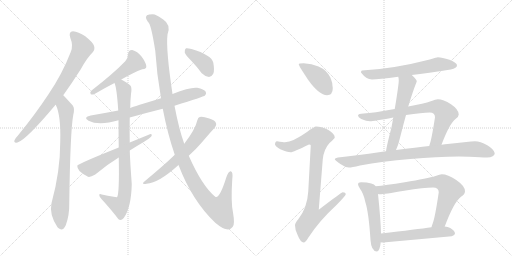
t = 0.00 s
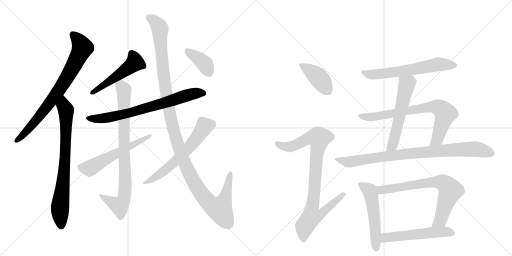
t = 2.92 s
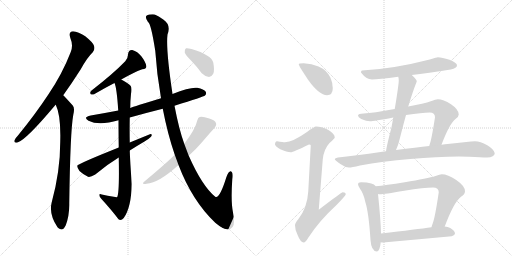
t = 5.84 s
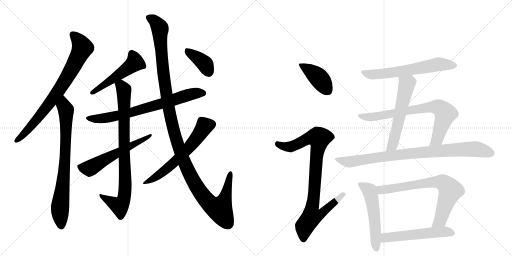
t = 8.76 s
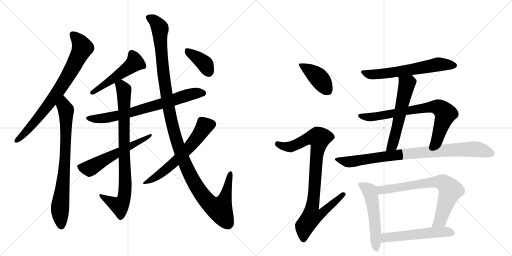
t = 11.69 s
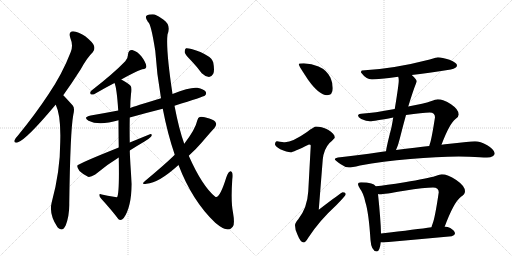
t = 14.61 s

The animated SVG that drew these frames (rendered in a browser with its animation timeline set to each time). Animation: 18 CSS @keyframes rules; one cycle of 14.61 s.

<svg version="1.1" viewBox="0 0 2048 1024" xmlns="http://www.w3.org/2000/svg">
  <g stroke="lightgray" stroke-dasharray="1,1" stroke-width="1" transform="scale(4, 4)">
    <line x1="0" y1="0" x2="256" y2="256"></line>
    <line x1="256" y1="0" x2="0" y2="256"></line>
    <line x1="128" y1="0" x2="128" y2="256"></line>
    <line x1="0" y1="128" x2="256" y2="128"></line>
    <line x1="256" y1="0" x2="512" y2="256"></line>
    <line x1="512" y1="0" x2="256" y2="256"></line>
    <line x1="384" y1="0" x2="384" y2="256"></line>
    <line x1="256" y1="128" x2="512" y2="128"></line>
  </g>
<g transform="scale(1, -1) translate(0, -850)">
   <style type="text/css">
    @keyframes keyframes0 {
      from {
       stroke: black;
       stroke-dashoffset: 774;
       stroke-width: 128;
       }
       72% {
       animation-timing-function: step-end;
       stroke: black;
       stroke-dashoffset: 0;
       stroke-width: 128;
       }
       to {
       stroke: black;
       stroke-width: 1024;
       }
       }
       #make-me-a-hanzi-animation-0 {
         animation: keyframes0 0.879883s both;
         animation-delay: 0.000000s;
         animation-timing-function: linear;
       }
    @keyframes keyframes1 {
      from {
       stroke: black;
       stroke-dashoffset: 772;
       stroke-width: 128;
       }
       72% {
       animation-timing-function: step-end;
       stroke: black;
       stroke-dashoffset: 0;
       stroke-width: 128;
       }
       to {
       stroke: black;
       stroke-width: 1024;
       }
       }
       #make-me-a-hanzi-animation-1 {
         animation: keyframes1 0.878255s both;
         animation-delay: 0.879883s;
         animation-timing-function: linear;
       }
    @keyframes keyframes2 {
      from {
       stroke: black;
       stroke-dashoffset: 502;
       stroke-width: 128;
       }
       62% {
       animation-timing-function: step-end;
       stroke: black;
       stroke-dashoffset: 0;
       stroke-width: 128;
       }
       to {
       stroke: black;
       stroke-width: 1024;
       }
       }
       #make-me-a-hanzi-animation-2 {
         animation: keyframes2 0.658529s both;
         animation-delay: 1.758138s;
         animation-timing-function: linear;
       }
    @keyframes keyframes3 {
      from {
       stroke: black;
       stroke-dashoffset: 727;
       stroke-width: 128;
       }
       70% {
       animation-timing-function: step-end;
       stroke: black;
       stroke-dashoffset: 0;
       stroke-width: 128;
       }
       to {
       stroke: black;
       stroke-width: 1024;
       }
       }
       #make-me-a-hanzi-animation-3 {
         animation: keyframes3 0.841634s both;
         animation-delay: 2.416667s;
         animation-timing-function: linear;
       }
    @keyframes keyframes4 {
      from {
       stroke: black;
       stroke-dashoffset: 852;
       stroke-width: 128;
       }
       73% {
       animation-timing-function: step-end;
       stroke: black;
       stroke-dashoffset: 0;
       stroke-width: 128;
       }
       to {
       stroke: black;
       stroke-width: 1024;
       }
       }
       #make-me-a-hanzi-animation-4 {
         animation: keyframes4 0.943359s both;
         animation-delay: 3.258301s;
         animation-timing-function: linear;
       }
    @keyframes keyframes5 {
      from {
       stroke: black;
       stroke-dashoffset: 572;
       stroke-width: 128;
       }
       65% {
       animation-timing-function: step-end;
       stroke: black;
       stroke-dashoffset: 0;
       stroke-width: 128;
       }
       to {
       stroke: black;
       stroke-width: 1024;
       }
       }
       #make-me-a-hanzi-animation-5 {
         animation: keyframes5 0.715495s both;
         animation-delay: 4.201660s;
         animation-timing-function: linear;
       }
    @keyframes keyframes6 {
      from {
       stroke: black;
       stroke-dashoffset: 1256;
       stroke-width: 128;
       }
       80% {
       animation-timing-function: step-end;
       stroke: black;
       stroke-dashoffset: 0;
       stroke-width: 128;
       }
       to {
       stroke: black;
       stroke-width: 1024;
       }
       }
       #make-me-a-hanzi-animation-6 {
         animation: keyframes6 1.272135s both;
         animation-delay: 4.917155s;
         animation-timing-function: linear;
       }
    @keyframes keyframes7 {
      from {
       stroke: black;
       stroke-dashoffset: 608;
       stroke-width: 128;
       }
       66% {
       animation-timing-function: step-end;
       stroke: black;
       stroke-dashoffset: 0;
       stroke-width: 128;
       }
       to {
       stroke: black;
       stroke-width: 1024;
       }
       }
       #make-me-a-hanzi-animation-7 {
         animation: keyframes7 0.744792s both;
         animation-delay: 6.189290s;
         animation-timing-function: linear;
       }
    @keyframes keyframes8 {
      from {
       stroke: black;
       stroke-dashoffset: 384;
       stroke-width: 128;
       }
       56% {
       animation-timing-function: step-end;
       stroke: black;
       stroke-dashoffset: 0;
       stroke-width: 128;
       }
       to {
       stroke: black;
       stroke-width: 1024;
       }
       }
       #make-me-a-hanzi-animation-8 {
         animation: keyframes8 0.562500s both;
         animation-delay: 6.934082s;
         animation-timing-function: linear;
       }
    @keyframes keyframes9 {
      from {
       stroke: black;
       stroke-dashoffset: 410;
       stroke-width: 128;
       }
       57% {
       animation-timing-function: step-end;
       stroke: black;
       stroke-dashoffset: 0;
       stroke-width: 128;
       }
       to {
       stroke: black;
       stroke-width: 1024;
       }
       }
       #make-me-a-hanzi-animation-9 {
         animation: keyframes9 0.583659s both;
         animation-delay: 7.496582s;
         animation-timing-function: linear;
       }
    @keyframes keyframes10 {
      from {
       stroke: black;
       stroke-dashoffset: 921;
       stroke-width: 128;
       }
       75% {
       animation-timing-function: step-end;
       stroke: black;
       stroke-dashoffset: 0;
       stroke-width: 128;
       }
       to {
       stroke: black;
       stroke-width: 1024;
       }
       }
       #make-me-a-hanzi-animation-10 {
         animation: keyframes10 0.999512s both;
         animation-delay: 8.080241s;
         animation-timing-function: linear;
       }
    @keyframes keyframes11 {
      from {
       stroke: black;
       stroke-dashoffset: 623;
       stroke-width: 128;
       }
       67% {
       animation-timing-function: step-end;
       stroke: black;
       stroke-dashoffset: 0;
       stroke-width: 128;
       }
       to {
       stroke: black;
       stroke-width: 1024;
       }
       }
       #make-me-a-hanzi-animation-11 {
         animation: keyframes11 0.756999s both;
         animation-delay: 9.079753s;
         animation-timing-function: linear;
       }
    @keyframes keyframes12 {
      from {
       stroke: black;
       stroke-dashoffset: 572;
       stroke-width: 128;
       }
       65% {
       animation-timing-function: step-end;
       stroke: black;
       stroke-dashoffset: 0;
       stroke-width: 128;
       }
       to {
       stroke: black;
       stroke-width: 1024;
       }
       }
       #make-me-a-hanzi-animation-12 {
         animation: keyframes12 0.715495s both;
         animation-delay: 9.836751s;
         animation-timing-function: linear;
       }
    @keyframes keyframes13 {
      from {
       stroke: black;
       stroke-dashoffset: 753;
       stroke-width: 128;
       }
       71% {
       animation-timing-function: step-end;
       stroke: black;
       stroke-dashoffset: 0;
       stroke-width: 128;
       }
       to {
       stroke: black;
       stroke-width: 1024;
       }
       }
       #make-me-a-hanzi-animation-13 {
         animation: keyframes13 0.862793s both;
         animation-delay: 10.552246s;
         animation-timing-function: linear;
       }
    @keyframes keyframes14 {
      from {
       stroke: black;
       stroke-dashoffset: 882;
       stroke-width: 128;
       }
       74% {
       animation-timing-function: step-end;
       stroke: black;
       stroke-dashoffset: 0;
       stroke-width: 128;
       }
       to {
       stroke: black;
       stroke-width: 1024;
       }
       }
       #make-me-a-hanzi-animation-14 {
         animation: keyframes14 0.967773s both;
         animation-delay: 11.415039s;
         animation-timing-function: linear;
       }
    @keyframes keyframes15 {
      from {
       stroke: black;
       stroke-dashoffset: 535;
       stroke-width: 128;
       }
       64% {
       animation-timing-function: step-end;
       stroke: black;
       stroke-dashoffset: 0;
       stroke-width: 128;
       }
       to {
       stroke: black;
       stroke-width: 1024;
       }
       }
       #make-me-a-hanzi-animation-15 {
         animation: keyframes15 0.685384s both;
         animation-delay: 12.382812s;
         animation-timing-function: linear;
       }
    @keyframes keyframes16 {
      from {
       stroke: black;
       stroke-dashoffset: 731;
       stroke-width: 128;
       }
       70% {
       animation-timing-function: step-end;
       stroke: black;
       stroke-dashoffset: 0;
       stroke-width: 128;
       }
       to {
       stroke: black;
       stroke-width: 1024;
       }
       }
       #make-me-a-hanzi-animation-16 {
         animation: keyframes16 0.844889s both;
         animation-delay: 13.068197s;
         animation-timing-function: linear;
       }
    @keyframes keyframes17 {
      from {
       stroke: black;
       stroke-dashoffset: 544;
       stroke-width: 128;
       }
       64% {
       animation-timing-function: step-end;
       stroke: black;
       stroke-dashoffset: 0;
       stroke-width: 128;
       }
       to {
       stroke: black;
       stroke-width: 1024;
       }
       }
       #make-me-a-hanzi-animation-17 {
         animation: keyframes17 0.692708s both;
         animation-delay: 13.913086s;
         animation-timing-function: linear;
       }
</style>
<path d="M 253 469 Q 286 515 323 573 Q 348 619 371 641 Q 381 653 376 667 Q 372 680 341 705 Q 313 724 292 725 Q 273 724 281 699 Q 294 668 283 642 Q 249 554 194 473 Q 142 394 71 307 Q 61 297 58 289 Q 54 277 70 280 Q 103 289 219 427 Q 220 430 223 431 L 253 469 Z" fill="lightgray"></path> 
<path d="M 223 431 Q 244 388 241 284 Q 241 164 206 37 Q 196 -8 230 -59 Q 231 -59 233 -62 Q 251 -78 263 -51 Q 278 -11 277 36 Q 281 325 293 390 Q 300 417 291 428 Q 272 449 259 463 Q 256 467 253 469 C 232 491 212 459 223 431 Z" fill="lightgray"></path> 
<path d="M 485 532 Q 534 560 569 573 Q 588 574 585 587 Q 582 603 566 624 Q 550 645 529 650 Q 514 651 512 633 Q 513 620 501 605 Q 455 557 365 487 Q 358 480 363 473 Q 370 470 378 474 Q 421 499 458 518 L 485 532 Z" fill="lightgray"></path> 
<path d="M 698 427 Q 815 463 820 468 Q 827 475 823 483 Q 816 493 789 499 Q 762 503 690 474 L 644 457 Q 535 424 521 418 L 473 408 Q 421 398 363 388 Q 330 381 354 367 Q 396 346 474 369 L 519 380 Q 583 398 651 415 L 698 427 Z" fill="lightgray"></path> 
<path d="M 521 418 Q 521 446 524 474 Q 528 496 523 506 Q 516 516 485 532 C 459 547 450 547 458 518 Q 467 499 473 408 L 474 369 Q 474 323 475 260 L 475 220 Q 478 73 468 61 Q 465 60 407 72 Q 397 76 397 70 Q 397 64 405 55 Q 447 9 474 -27 Q 484 -34 495 -22 Q 525 20 527 114 Q 520 210 519 248 L 519 280 Q 518 332 519 380 L 521 418 Z" fill="lightgray"></path> 
<path d="M 475 260 Q 310 194 309 187 Q 308 180 318 166 Q 334 151 352 143 Q 361 140 381 152 Q 427 191 475 220 L 519 248 Q 549 267 578 284 Q 594 293 604 303 Q 611 313 602 314 L 519 280 L 475 260 Z" fill="lightgray"></path> 
<path d="M 714 190 Q 769 46 861 -41 Q 891 -66 907 -67 Q 922 -70 931 -57 Q 940 -47 932 0 Q 923 42 929 132 Q 933 163 923 165 Q 914 166 905 140 Q 878 53 861 63 Q 809 105 755 227 L 737 275 Q 716 332 698 427 L 690 474 Q 663 654 670 712 Q 685 751 653 772 Q 650 775 647 776 Q 625 792 611 793 Q 598 793 597 792 Q 573 788 592 762 Q 604 756 621 647 Q 627 553 644 457 L 651 415 Q 670 316 699 231 L 714 190 Z" fill="lightgray"></path> 
<path d="M 699 231 Q 665 197 580 126 Q 561 111 586 115 Q 635 118 714 190 L 755 227 Q 783 252 807 280 Q 841 320 857 337 Q 867 349 864 357 Q 861 369 837 376 Q 810 385 799 382 Q 792 381 789 368 Q 782 334 737 275 L 699 231 Z" fill="lightgray"></path> 
<path d="M 766 606 Q 787 584 807 557 Q 820 544 836 542 Q 846 542 853 555 Q 859 568 853 600 Q 846 630 766 654 Q 751 658 744 657 Q 738 653 739 640 Q 742 630 766 606 Z" fill="lightgray"></path> 
<path d="M 1215 597 Q 1195 597 1195 593 Q 1195 587 1233 530 Q 1277 469 1308 469 Q 1331 469 1331 497 Q 1331 518 1322 539 Q 1307 570 1274 584 Q 1247 595 1215 597 Z" fill="lightgray"></path> 
<path d="M 1264 344 Q 1257 344 1228 322 Q 1171 282 1140 281 Q 1133 281 1108 285 Q 1100 284 1100 272 Q 1100 266 1121 253 Q 1148 241 1163 241 Q 1172 241 1236 272 Q 1243 272 1243 268 L 1233 84 Q 1229 18 1193 -27 Q 1180 -42 1180 -51 Q 1180 -70 1190 -89 Q 1202 -120 1215 -120 Q 1222 -120 1233 -101 Q 1277 -33 1345 29 Q 1383 68 1383 73 Q 1383 81 1371 81 Q 1366 81 1275 11 L 1291 212 Q 1295 253 1318 278 Q 1339 297 1339 300 Q 1339 315 1312 331 Q 1285 344 1264 344 Z" fill="lightgray"></path> 
<path d="M 1751 621 Q 1749 621 1719 612 Q 1572 574 1448 568 Q 1444 568 1444 560 Q 1465 532 1488 532 Q 1513 532 1593 543 L 1647 550 Q 1710 558 1803 572 Q 1828 577 1828 589 Q 1828 599 1798 611 Q 1768 621 1751 621 Z" fill="lightgray"></path> 
<path d="M 1593 543 Q 1595 537 1595 528 Q 1595 511 1579 414 L 1573 380 Q 1570 362 1566 341 Q 1547 268 1544 245 C 1539 215 1572 223 1584 250 Q 1592 266 1599 295 Q 1612 347 1624 390 L 1633 424 Q 1652 487 1667 524 Q 1667 532 1648 549 L 1647 550 C 1625 571 1588 573 1593 543 Z" fill="lightgray"></path> 
<path d="M 1579 414 Q 1491 398 1455 396 Q 1432 396 1432 388 Q 1432 382 1445 374 Q 1466 365 1480 365 Q 1495 365 1573 380 L 1624 390 Q 1689 400 1719 400 Q 1740 400 1740 381 Q 1727 297 1720 276 Q 1718 271 1717 266 C 1708 237 1755 243 1766 271 Q 1797 354 1822 374 Q 1835 383 1835 392 Q 1835 412 1804 433 Q 1773 453 1751 453 Q 1743 453 1723 445 Q 1698 436 1633 424 L 1579 414 Z" fill="lightgray"></path> 
<path d="M 1544 245 Q 1537 244 1529 243 Q 1415 226 1352 220 Q 1339 218 1339 213 Q 1340 209 1363 193 Q 1381 180 1396 180 Q 1406 180 1440 188 Q 1530 205 1641 214 Q 1748 224 1835 224 L 1877 223 Q 1925 220 1948 220 Q 1978 221 1979 237 Q 1976 253 1949 269 Q 1921 285 1900 285 Q 1886 285 1865 282 Q 1829 278 1790 274 Q 1782 273 1766 271 L 1717 266 Q 1667 260 1584 250 L 1544 245 Z" fill="lightgray"></path> 
<path d="M 1444 121 Q 1432 121 1432 113 Q 1432 108 1440 95 Q 1454 77 1461 43 Q 1475 0 1482 -110 Q 1485 -154 1507 -156 Q 1519 -156 1523 -119 L 1524 -84 Q 1523 -31 1512 74 L 1503 105 Q 1497 113 1485 116 Q 1469 121 1444 121 Z" fill="lightgray"></path> 
<path d="M 1779 -56 Q 1815 41 1844 63 Q 1860 73 1860 85 Q 1860 106 1825 130 Q 1791 153 1767 153 Q 1760 153 1742 146 Q 1711 136 1619 121 Q 1541 109 1503 105 C 1473 102 1482 75 1512 74 Q 1516 73 1520 73 Q 1535 73 1617 87 Q 1698 100 1732 100 Q 1755 100 1755 81 Q 1740 -22 1730 -46 Q 1727 -53 1726 -59 C 1717 -88 1768 -84 1779 -56 Z" fill="lightgray"></path> 
<path d="M 1523 -119 Q 1527 -120 1532 -120 Q 1666 -108 1807 -95 Q 1820 -90 1820 -84 Q 1820 -73 1801 -62 Q 1791 -57 1779 -56 L 1726 -59 Q 1669 -67 1524 -84 C 1494 -87 1493 -116 1523 -119 Z" fill="lightgray"></path> 
      <clipPath id="make-me-a-hanzi-clip-0">
      <path d="M 253 469 Q 286 515 323 573 Q 348 619 371 641 Q 381 653 376 667 Q 372 680 341 705 Q 313 724 292 725 Q 273 724 281 699 Q 294 668 283 642 Q 249 554 194 473 Q 142 394 71 307 Q 61 297 58 289 Q 54 277 70 280 Q 103 289 219 427 Q 220 430 223 431 L 253 469 Z" fill="lightgray"></path>
      </clipPath>
      <path clip-path="url(#make-me-a-hanzi-clip-0)" d="M 293 709 L 310 694 L 329 659 L 284 568 L 180 412 L 129 350 L 68 289 " fill="none" id="make-me-a-hanzi-animation-0" stroke-dasharray="646 1292" stroke-linecap="round"></path>

      <clipPath id="make-me-a-hanzi-clip-1">
      <path d="M 223 431 Q 244 388 241 284 Q 241 164 206 37 Q 196 -8 230 -59 Q 231 -59 233 -62 Q 251 -78 263 -51 Q 278 -11 277 36 Q 281 325 293 390 Q 300 417 291 428 Q 272 449 259 463 Q 256 467 253 469 C 232 491 212 459 223 431 Z" fill="lightgray"></path>
      </clipPath>
      <path clip-path="url(#make-me-a-hanzi-clip-1)" d="M 252 462 L 255 425 L 265 403 L 261 220 L 240 15 L 246 -50 " fill="none" id="make-me-a-hanzi-animation-1" stroke-dasharray="644 1288" stroke-linecap="round"></path>

      <clipPath id="make-me-a-hanzi-clip-2">
      <path d="M 485 532 Q 534 560 569 573 Q 588 574 585 587 Q 582 603 566 624 Q 550 645 529 650 Q 514 651 512 633 Q 513 620 501 605 Q 455 557 365 487 Q 358 480 363 473 Q 370 470 378 474 Q 421 499 458 518 L 485 532 Z" fill="lightgray"></path>
      </clipPath>
      <path clip-path="url(#make-me-a-hanzi-clip-2)" d="M 527 635 L 540 600 L 370 479 " fill="none" id="make-me-a-hanzi-animation-2" stroke-dasharray="374 748" stroke-linecap="round"></path>

      <clipPath id="make-me-a-hanzi-clip-3">
      <path d="M 698 427 Q 815 463 820 468 Q 827 475 823 483 Q 816 493 789 499 Q 762 503 690 474 L 644 457 Q 535 424 521 418 L 473 408 Q 421 398 363 388 Q 330 381 354 367 Q 396 346 474 369 L 519 380 Q 583 398 651 415 L 698 427 Z" fill="lightgray"></path>
      </clipPath>
      <path clip-path="url(#make-me-a-hanzi-clip-3)" d="M 356 379 L 398 375 L 460 384 L 756 471 L 813 477 " fill="none" id="make-me-a-hanzi-animation-3" stroke-dasharray="599 1198" stroke-linecap="round"></path>

      <clipPath id="make-me-a-hanzi-clip-4">
      <path d="M 521 418 Q 521 446 524 474 Q 528 496 523 506 Q 516 516 485 532 C 459 547 450 547 458 518 Q 467 499 473 408 L 474 369 Q 474 323 475 260 L 475 220 Q 478 73 468 61 Q 465 60 407 72 Q 397 76 397 70 Q 397 64 405 55 Q 447 9 474 -27 Q 484 -34 495 -22 Q 525 20 527 114 Q 520 210 519 248 L 519 280 Q 518 332 519 380 L 521 418 Z" fill="lightgray"></path>
      </clipPath>
      <path clip-path="url(#make-me-a-hanzi-clip-4)" d="M 467 517 L 486 506 L 495 491 L 496 206 L 502 123 L 498 69 L 490 40 L 478 26 L 403 68 " fill="none" id="make-me-a-hanzi-animation-4" stroke-dasharray="724 1448" stroke-linecap="round"></path>

      <clipPath id="make-me-a-hanzi-clip-5">
      <path d="M 475 260 Q 310 194 309 187 Q 308 180 318 166 Q 334 151 352 143 Q 361 140 381 152 Q 427 191 475 220 L 519 248 Q 549 267 578 284 Q 594 293 604 303 Q 611 313 602 314 L 519 280 L 475 260 Z" fill="lightgray"></path>
      </clipPath>
      <path clip-path="url(#make-me-a-hanzi-clip-5)" d="M 315 184 L 358 177 L 597 307 " fill="none" id="make-me-a-hanzi-animation-5" stroke-dasharray="444 888" stroke-linecap="round"></path>

      <clipPath id="make-me-a-hanzi-clip-6">
      <path d="M 714 190 Q 769 46 861 -41 Q 891 -66 907 -67 Q 922 -70 931 -57 Q 940 -47 932 0 Q 923 42 929 132 Q 933 163 923 165 Q 914 166 905 140 Q 878 53 861 63 Q 809 105 755 227 L 737 275 Q 716 332 698 427 L 690 474 Q 663 654 670 712 Q 685 751 653 772 Q 650 775 647 776 Q 625 792 611 793 Q 598 793 597 792 Q 573 788 592 762 Q 604 756 621 647 Q 627 553 644 457 L 651 415 Q 670 316 699 231 L 714 190 Z" fill="lightgray"></path>
      </clipPath>
      <path clip-path="url(#make-me-a-hanzi-clip-6)" d="M 598 776 L 618 767 L 640 736 L 642 664 L 668 454 L 693 333 L 720 246 L 755 162 L 800 83 L 846 29 L 879 13 L 904 69 L 921 158 " fill="none" id="make-me-a-hanzi-animation-6" stroke-dasharray="1128 2256" stroke-linecap="round"></path>

      <clipPath id="make-me-a-hanzi-clip-7">
      <path d="M 699 231 Q 665 197 580 126 Q 561 111 586 115 Q 635 118 714 190 L 755 227 Q 783 252 807 280 Q 841 320 857 337 Q 867 349 864 357 Q 861 369 837 376 Q 810 385 799 382 Q 792 381 789 368 Q 782 334 737 275 L 699 231 Z" fill="lightgray"></path>
      </clipPath>
      <path clip-path="url(#make-me-a-hanzi-clip-7)" d="M 848 353 L 819 346 L 755 259 L 679 184 L 590 124 " fill="none" id="make-me-a-hanzi-animation-7" stroke-dasharray="480 960" stroke-linecap="round"></path>

      <clipPath id="make-me-a-hanzi-clip-8">
      <path d="M 766 606 Q 787 584 807 557 Q 820 544 836 542 Q 846 542 853 555 Q 859 568 853 600 Q 846 630 766 654 Q 751 658 744 657 Q 738 653 739 640 Q 742 630 766 606 Z" fill="lightgray"></path>
      </clipPath>
      <path clip-path="url(#make-me-a-hanzi-clip-8)" d="M 748 650 L 821 592 L 835 560 " fill="none" id="make-me-a-hanzi-animation-8" stroke-dasharray="256 512" stroke-linecap="round"></path>

      <clipPath id="make-me-a-hanzi-clip-9">
      <path d="M 1215 597 Q 1195 597 1195 593 Q 1195 587 1233 530 Q 1277 469 1308 469 Q 1331 469 1331 497 Q 1331 518 1322 539 Q 1307 570 1274 584 Q 1247 595 1215 597 Z" fill="lightgray"></path>
      </clipPath>
      <path clip-path="url(#make-me-a-hanzi-clip-9)" d="M 1199 592 L 1276 538 L 1310 489 " fill="none" id="make-me-a-hanzi-animation-9" stroke-dasharray="282 564" stroke-linecap="round"></path>

      <clipPath id="make-me-a-hanzi-clip-10">
      <path d="M 1264 344 Q 1257 344 1228 322 Q 1171 282 1140 281 Q 1133 281 1108 285 Q 1100 284 1100 272 Q 1100 266 1121 253 Q 1148 241 1163 241 Q 1172 241 1236 272 Q 1243 272 1243 268 L 1233 84 Q 1229 18 1193 -27 Q 1180 -42 1180 -51 Q 1180 -70 1190 -89 Q 1202 -120 1215 -120 Q 1222 -120 1233 -101 Q 1277 -33 1345 29 Q 1383 68 1383 73 Q 1383 81 1371 81 Q 1366 81 1275 11 L 1291 212 Q 1295 253 1318 278 Q 1339 297 1339 300 Q 1339 315 1312 331 Q 1285 344 1264 344 Z" fill="lightgray"></path>
      </clipPath>
      <path clip-path="url(#make-me-a-hanzi-clip-10)" d="M 1111 274 L 1136 264 L 1161 263 L 1233 297 L 1277 297 L 1249 21 L 1287 18 L 1295 8 L 1279 -10 L 1246 -16 L 1218 -55 L 1214 -110 " fill="none" id="make-me-a-hanzi-animation-10" stroke-dasharray="793 1586" stroke-linecap="round"></path>

      <clipPath id="make-me-a-hanzi-clip-11">
      <path d="M 1751 621 Q 1749 621 1719 612 Q 1572 574 1448 568 Q 1444 568 1444 560 Q 1465 532 1488 532 Q 1513 532 1593 543 L 1647 550 Q 1710 558 1803 572 Q 1828 577 1828 589 Q 1828 599 1798 611 Q 1768 621 1751 621 Z" fill="lightgray"></path>
      </clipPath>
      <path clip-path="url(#make-me-a-hanzi-clip-11)" d="M 1455 559 L 1492 551 L 1580 560 L 1749 592 L 1818 588 " fill="none" id="make-me-a-hanzi-animation-11" stroke-dasharray="495 990" stroke-linecap="round"></path>

      <clipPath id="make-me-a-hanzi-clip-12">
      <path d="M 1593 543 Q 1595 537 1595 528 Q 1595 511 1579 414 L 1573 380 Q 1570 362 1566 341 Q 1547 268 1544 245 C 1539 215 1572 223 1584 250 Q 1592 266 1599 295 Q 1612 347 1624 390 L 1633 424 Q 1652 487 1667 524 Q 1667 532 1648 549 L 1647 550 C 1625 571 1588 573 1593 543 Z" fill="lightgray"></path>
      </clipPath>
      <path clip-path="url(#make-me-a-hanzi-clip-12)" d="M 1641 543 L 1642 529 L 1627 514 L 1570 269 L 1550 248 " fill="none" id="make-me-a-hanzi-animation-12" stroke-dasharray="444 888" stroke-linecap="round"></path>

      <clipPath id="make-me-a-hanzi-clip-13">
      <path d="M 1579 414 Q 1491 398 1455 396 Q 1432 396 1432 388 Q 1432 382 1445 374 Q 1466 365 1480 365 Q 1495 365 1573 380 L 1624 390 Q 1689 400 1719 400 Q 1740 400 1740 381 Q 1727 297 1720 276 Q 1718 271 1717 266 C 1708 237 1755 243 1766 271 Q 1797 354 1822 374 Q 1835 383 1835 392 Q 1835 412 1804 433 Q 1773 453 1751 453 Q 1743 453 1723 445 Q 1698 436 1633 424 L 1579 414 Z" fill="lightgray"></path>
      </clipPath>
      <path clip-path="url(#make-me-a-hanzi-clip-13)" d="M 1439 387 L 1490 382 L 1713 421 L 1753 421 L 1767 412 L 1781 390 L 1749 294 L 1723 270 " fill="none" id="make-me-a-hanzi-animation-13" stroke-dasharray="625 1250" stroke-linecap="round"></path>

      <clipPath id="make-me-a-hanzi-clip-14">
      <path d="M 1544 245 Q 1537 244 1529 243 Q 1415 226 1352 220 Q 1339 218 1339 213 Q 1340 209 1363 193 Q 1381 180 1396 180 Q 1406 180 1440 188 Q 1530 205 1641 214 Q 1748 224 1835 224 L 1877 223 Q 1925 220 1948 220 Q 1978 221 1979 237 Q 1976 253 1949 269 Q 1921 285 1900 285 Q 1886 285 1865 282 Q 1829 278 1790 274 Q 1782 273 1766 271 L 1717 266 Q 1667 260 1584 250 L 1544 245 Z" fill="lightgray"></path>
      </clipPath>
      <path clip-path="url(#make-me-a-hanzi-clip-14)" d="M 1347 214 L 1394 202 L 1539 225 L 1861 253 L 1909 253 L 1966 237 " fill="none" id="make-me-a-hanzi-animation-14" stroke-dasharray="754 1508" stroke-linecap="round"></path>

      <clipPath id="make-me-a-hanzi-clip-15">
      <path d="M 1444 121 Q 1432 121 1432 113 Q 1432 108 1440 95 Q 1454 77 1461 43 Q 1475 0 1482 -110 Q 1485 -154 1507 -156 Q 1519 -156 1523 -119 L 1524 -84 Q 1523 -31 1512 74 L 1503 105 Q 1497 113 1485 116 Q 1469 121 1444 121 Z" fill="lightgray"></path>
      </clipPath>
      <path clip-path="url(#make-me-a-hanzi-clip-15)" d="M 1441 112 L 1478 88 L 1483 71 L 1499 -27 L 1505 -145 " fill="none" id="make-me-a-hanzi-animation-15" stroke-dasharray="407 814" stroke-linecap="round"></path>

      <clipPath id="make-me-a-hanzi-clip-16">
      <path d="M 1779 -56 Q 1815 41 1844 63 Q 1860 73 1860 85 Q 1860 106 1825 130 Q 1791 153 1767 153 Q 1760 153 1742 146 Q 1711 136 1619 121 Q 1541 109 1503 105 C 1473 102 1482 75 1512 74 Q 1516 73 1520 73 Q 1535 73 1617 87 Q 1698 100 1732 100 Q 1755 100 1755 81 Q 1740 -22 1730 -46 Q 1727 -53 1726 -59 C 1717 -88 1768 -84 1779 -56 Z" fill="lightgray"></path>
      </clipPath>
      <path clip-path="url(#make-me-a-hanzi-clip-16)" d="M 1509 101 L 1528 90 L 1733 122 L 1776 117 L 1802 89 L 1761 -31 L 1732 -54 " fill="none" id="make-me-a-hanzi-animation-16" stroke-dasharray="603 1206" stroke-linecap="round"></path>

      <clipPath id="make-me-a-hanzi-clip-17">
      <path d="M 1523 -119 Q 1527 -120 1532 -120 Q 1666 -108 1807 -95 Q 1820 -90 1820 -84 Q 1820 -73 1801 -62 Q 1791 -57 1779 -56 L 1726 -59 Q 1669 -67 1524 -84 C 1494 -87 1493 -116 1523 -119 Z" fill="lightgray"></path>
      </clipPath>
      <path clip-path="url(#make-me-a-hanzi-clip-17)" d="M 1528 -113 L 1540 -102 L 1558 -97 L 1774 -77 L 1810 -82 " fill="none" id="make-me-a-hanzi-animation-17" stroke-dasharray="416 832" stroke-linecap="round"></path>

</g>
</svg>
